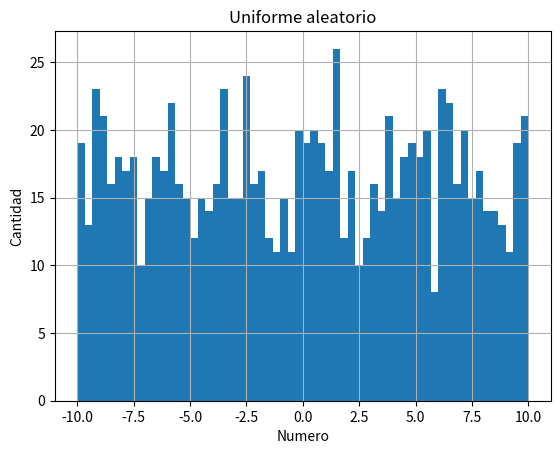
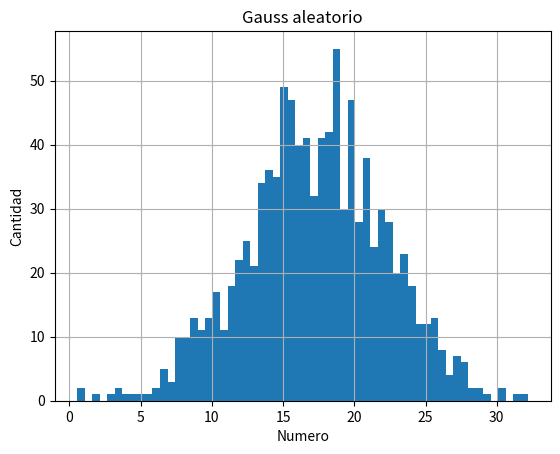
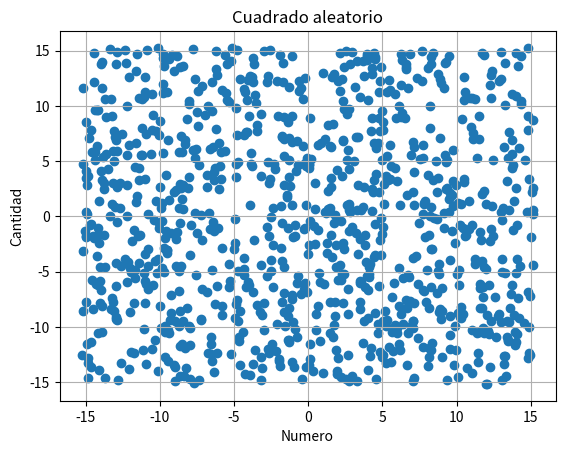
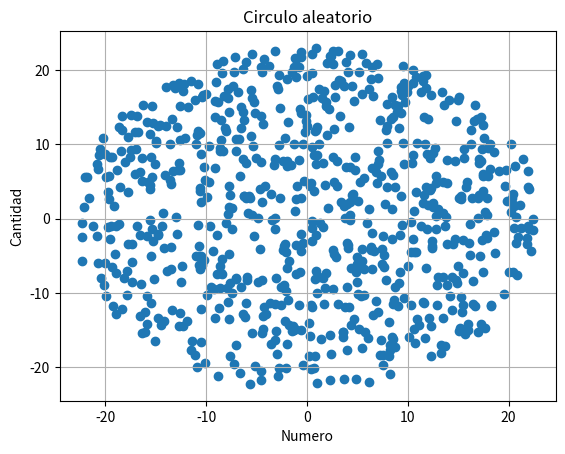
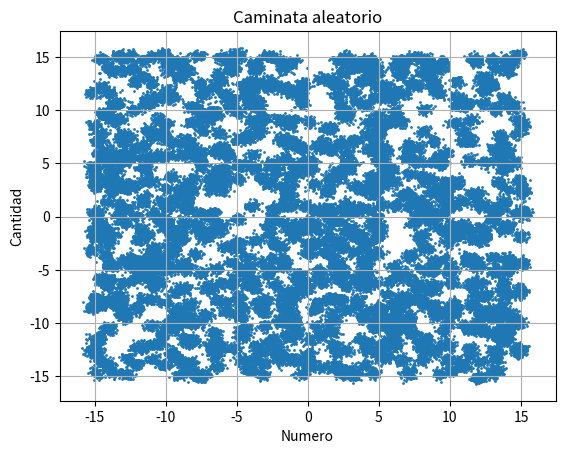
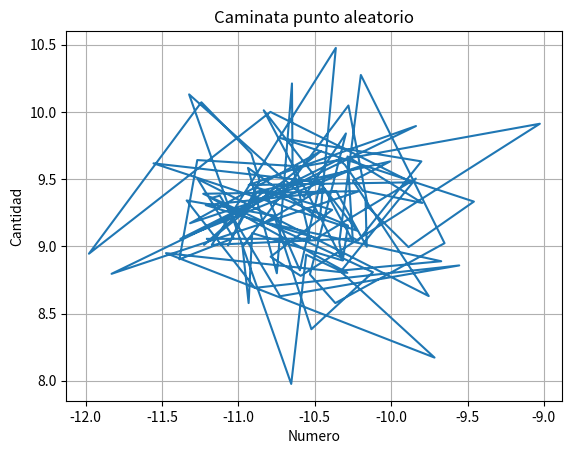
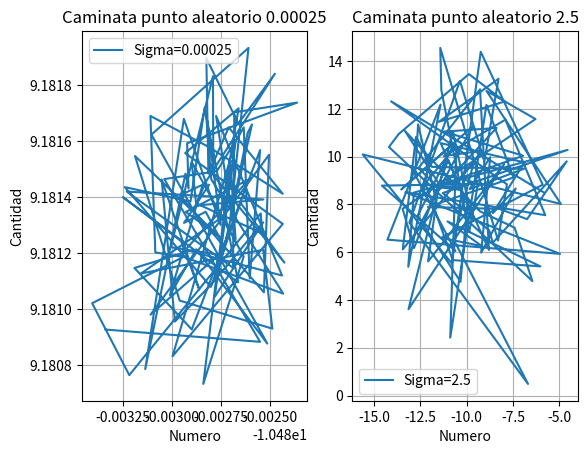
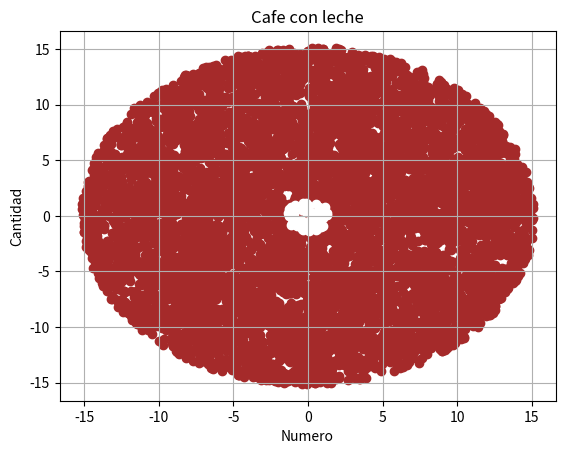
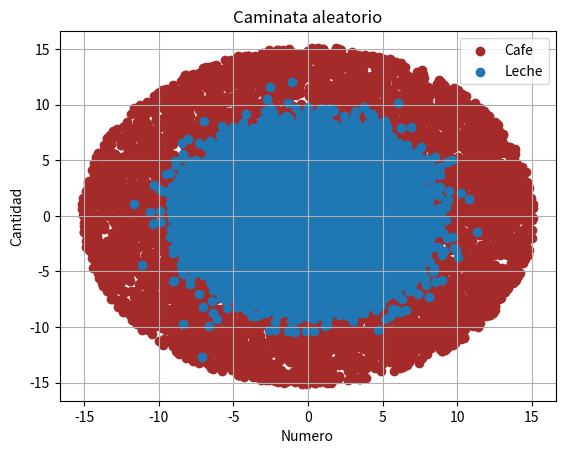

Here is the Python script that generated these plots, in order:
#Ejercicio 0
#Lean el capitulo 5 del Landau (ver el programa del curso).
import numpy as np
import matplotlib.pyplot as plt
#Ejercicio 1
# Usando los generadores de numeros aleatorios de numpy (https://docs.scipy.org/doc/numpy-1.15.1/reference/routines.random.html):
# a) Genere 1000 numeros aleatorios que sigan una distribucion uniforme y esten entre -10 y 10. Haga un histograma y guardelo sin mostrarlo en un archivo llamado uniforme.pdf

random1 = np.random.uniform(-10,10,1000)
#print (random1)

plt.figure()
plt.hist(random1, bins=60)
plt.xlabel("Numero")
plt.ylabel("Cantidad")
plt.title("Uniforme aleatorio")
plt.grid(True)
plt.savefig("uniforme")

# a) Genere 1000 numeros aleatorios que sigan una distribucion gausiana centrada en 17 y de sigma 5. Haga un histograma y guardelo sin mostrarlo en un archivo llamado gausiana.pdf


random2 = np.random.normal(17,5,1000)
plt.figure()
plt.hist(random2, bins=60)
plt.xlabel("Numero")
plt.ylabel("Cantidad")
plt.title("Gauss aleatorio")
plt.grid(True)
plt.savefig("Gausiana")


# Ejercicio 2
# Escriba un programa en Python que: 
# Genere puntos aleatorios distribuidos uniformemente dentro de un cuadrado de lado 30.5. Grafique sus puntos y guarde la grafica sin mostrarla en un archivo llamado cuadrado.pdf. 
# Genere puntos aleatorios distribuidos uniformemente dentro de circulo de radio 23. Grafique sus puntos y guarde la grafica sin mostrarla en un archivo llamado circulo.pdf. 


random3 = np.random.uniform(-15.25,15.25,1000)
random4 = np.random.uniform(-15.25,15.25,1000)
plt.figure()
plt.scatter(random3,random4)
plt.xlabel("Numero")
plt.ylabel("Cantidad")
plt.title("Cuadrado aleatorio")
plt.grid(True)
plt.savefig("Cuadrado")




R5=[]
R6=[]
random5 = np.random.uniform(-23,23,1000)
random6 = np.random.uniform(-23,23,1000)
for i in range (len(random3)):
    if (((random5[i]**2+random6[i]**2)**0.5) <= 23  ):
        R5.append(random5[i])
        R6.append(random6[i])
#print (R3)    
plt.figure()
plt.scatter(R5,R6)
plt.xlabel("Numero")
plt.ylabel("Cantidad")
plt.title("Circulo aleatorio")
plt.grid(True)
plt.savefig("Circulo")

# Ejercicio 3 
# Lean sobre caminatas aleatorias.


# Ejercicio 4
# Tome los puntos distribuidos aleatoriamente dentro del cuadrado y haga que cada punto siga una caminata aleatoria de 100 pasos. 
# La magnitud de los pasos de esta caminata debe seguir una distribucion gaussiana centrada en el punto y de sigma igual a 0.25
# Implemente condiciones de frontera periodicas: si un punto se "sale" de cuadrado por un lado, "entra" por el otro 

#print(random3)

R3=[]
R4=[]
for k in range (1000):
    
    for j in range (100):
        
        caminata1= np.random.normal(random3[k],0.25,1)
        caminata2= np.random.normal(random4[k],0.25,1)
        R3.append(caminata1)
        R4.append(caminata2)
        if(R3[j] > 15.25):
            R3[j]= -15.25 + R3[j]-15.25
        elif(R3[j]< -15.25):
            R3[j]= 15.25 + R3[j]+15.25
        elif(R4[j]> 15.25):
            R4[j]= -15.25+ R4[j]-15.25
        elif(R4[j]< -15.25):
            R4[j]= 15.25+ R4[j]+15.25
      
        
#print(min(R3))       
#print(random3)
        
plt.figure()
plt.scatter(R3,R4, s=1)
plt.xlabel("Numero")
plt.ylabel("Cantidad")
plt.title("Caminata aleatorio")
plt.grid(True)
plt.savefig("DistCaminata")        
        

# Grafique la distribucion final de puntos y guarde dicha grafica sin mostrarla en un archivo llamado DistCaminata.pdf


# Grafique la caminata de UNO de sus puntos y guarde dicha grafica sin mostrarla en un archivo llamado puntoCaminata.pdf
R3P=[]
R4P=[]

for m in range (100):
    caminata1P= np.random.normal(random3[1],0.5,1)
    caminata2P= np.random.normal(random4[1],0.5,1)
    R3P.append(caminata1P)
    R4P.append(caminata2P)
        
        
plt.figure()
plt.plot(R3P,R4P)
plt.xlabel("Numero")
plt.ylabel("Cantidad")
plt.title("Caminata punto aleatorio")
plt.grid(True)
plt.savefig("PuntoCaminata")  

# Repita el proceso para sigma = 0.00025 y sigma= 2.5. Grafique la caminata de UNO de sus puntos para los distintos sigmas y guardela sin mostrarla en sigmaCaminata.pdf
r3025=[]
r4025=[]
r325=[]
r425=[]

for m in range (100):
    caminata1P025= np.random.normal(random3[1],0.00025,1)
    caminata2P025= np.random.normal(random4[1],0.00025,1)
    r3025.append(caminata1P025)
    r4025.append(caminata2P025)
    caminata1P25= np.random.normal(random3[1],2.5,1)
    caminata2P25= np.random.normal(random4[1],2.5,1)
    r325.append(caminata1P25)
    r425.append(caminata2P25)
    
    
plt.figure()
plt.subplot(121)
plt.plot(r3025,r4025, label="Sigma=0.00025")
plt.xlabel("Numero")
plt.ylabel("Cantidad")
plt.title("Caminata punto aleatorio 0.00025")
plt.legend()
plt.grid(True)
plt.subplot(122)
plt.plot(r325,r425, label="Sigma=2.5")
plt.xlabel("Numero")
plt.ylabel("Cantidad")
plt.title("Caminata punto aleatorio 2.5")
plt.legend()
plt.grid(True)
plt.savefig("sigmaCaminata") 

# Repita el proceso para condiciones abiertas: si un punto se "sale" del cuadrado deja de ser considerado en la simulacion.

# Si le queda tiempo puede:

##################################################################################################################################################################
############################################################ Ejercicio  ##########################################################################
##################################################################################################################################################################

#difusion: una gota de crema en un Cafe.
#
#Condiciones iniciales:
#Cafe: 10000 particulas distribuidas uniformemente dentro de un circulo de radio igual a raiz de 230


R1C=[]
R2C=[]
R1Cr=[]
R2Cr=[]
random1C = np.random.uniform(-230**0.5,230**0.5,10000)
random2C = np.random.uniform(-230**0.5,230**0.5,10000)
for i in range (len(random1C)):
    if (((random1C[i]**2+random2C[i]**2)**0.5) <= 230**0.5  ):
        R1C.append(random1C[i])
        R2C.append(random2C[i])
        
random1Cr = np.random.uniform(-2**0.5,2**0.5,100)
random2Cr = np.random.uniform(-2**0.5,2**0.5,100)
for i in range (len(random1Cr)):
    if (((random1Cr[i]**2+random2Cr[i]**2)**0.5) <= 2**0.5  ):
        R1Cr.append(random1Cr[i])
        R2Cr.append(random2Cr[i])        

#print (R3)    
plt.figure()
plt.scatter(R1C,R2C, color="brown")
plt.scatter(R1Cr,R2Cr, color="white")
plt.xlabel("Numero")
plt.ylabel("Cantidad")
plt.title("Cafe con leche")
plt.grid(True)
plt.savefig("CafeLecheIni")

#Crema: 100 particulas distribuidas uniformemente dentro de un circulo de radio igual a raiz de 2
#
#Nota: si su codigo se esta demorando mucho en correr, puede usar 1000 particulas de cafe en vez de 10000.
#
# 1) Haga una grafica de las condiciones iniciales donde los dos tipos de particulas tengan distintos colores. Guarde dicha grafica sin mostrarla en CafeLecheIni.pdf
#
#2) Todas las particulas deben hacer una caminata aleatoria de 1000 pasos. Los pasos en las coordenadas x y deben seguir una distribucion gausiana de sigma 2.5. Si va a usar coordenadas polares elija un sigma apropiado.
R3Cr=[]
R4Cr=[]
for k in range (100):
    
    for j in range (1000):
        
        caminata1Cr= np.random.normal(random1Cr[k],2.5,1)
        caminata2Cr= np.random.normal(random2Cr[k],2.5,1)
        R3Cr.append(caminata1Cr)
        R4Cr.append(caminata2Cr)

     
        
plt.figure()
plt.scatter(R1C,R2C,color="brown",label="Cafe")
plt.scatter(R3Cr,R4Cr, label="Leche")

plt.xlabel("Numero")
plt.ylabel("Cantidad")
plt.title("Caminata aleatorio")
plt.grid(True)
plt.legend()
plt.savefig("Caminata Leche") 


#
#3) Condiciones de frontera: implemente unas condiciones tales que si la particulas "sale" del circulo, usted vuelva a dar el paso. Si no puede implementar solo las condiciones antes descritas, debe al menos escribir comentarios explicando que hace cada linea de codigo de las condiciones propuestas (comentado abajo)
#
# 4) Haga una grafica de las posiciones finales de las particulas despues de la caminata donde los dos tipos de particulas tengan distintos colores. Guarde dicha grafica sin mostrarla en CafeLecheFin.pdf
#

import numpy as np
import matplotlib.pylab as plt


#Una posible implementacion de condiciones de frontera. Trate de hacer la suya propia sin usar esta. 
#Si usa esta (obtiene menos puntos) debe comentar cada una de las lineas explicando en palabras que hace el codigo. Debe tambien naturalmente usar los nombres de variables que uso en el resto de su codigo propio.
#indexcafe=np.where((xcafenuevo*xcafenuevo+ycafenuevo*ycafenuevo)>230)
#indexcrema=np.where((xcremanuevo*xcremanuevo+ycremanuevo*ycremanuevo)>230)
#while(len(indexcafe[0])>1):
#	xcafenuevo[indexcafe]=xcafe[indexcafe] + np.random.normal(0,sigma)
#	ycafenuevo[indexcafe]=ycafe[indexcafe] + np.random.normal(0,sigma)
#	indexcafe=np.where((xcafenuevo*xcafenuevo+ycafenuevo*ycafenuevo)>=230)
#while(len(indexcrema[0])>1):
#	xcremanuevo[indexcrema]=xcrema[indexcrema] + np.random.normal(0,sigma)
#	ycremanuevo[indexcrema]=ycrema[indexcrema] + np.random.normal(0,sigma)
#	indexcrema=np.where((xcremanuevo*xcremanuevo+ycremanuevo*ycremanuevo)>=230) 



	
